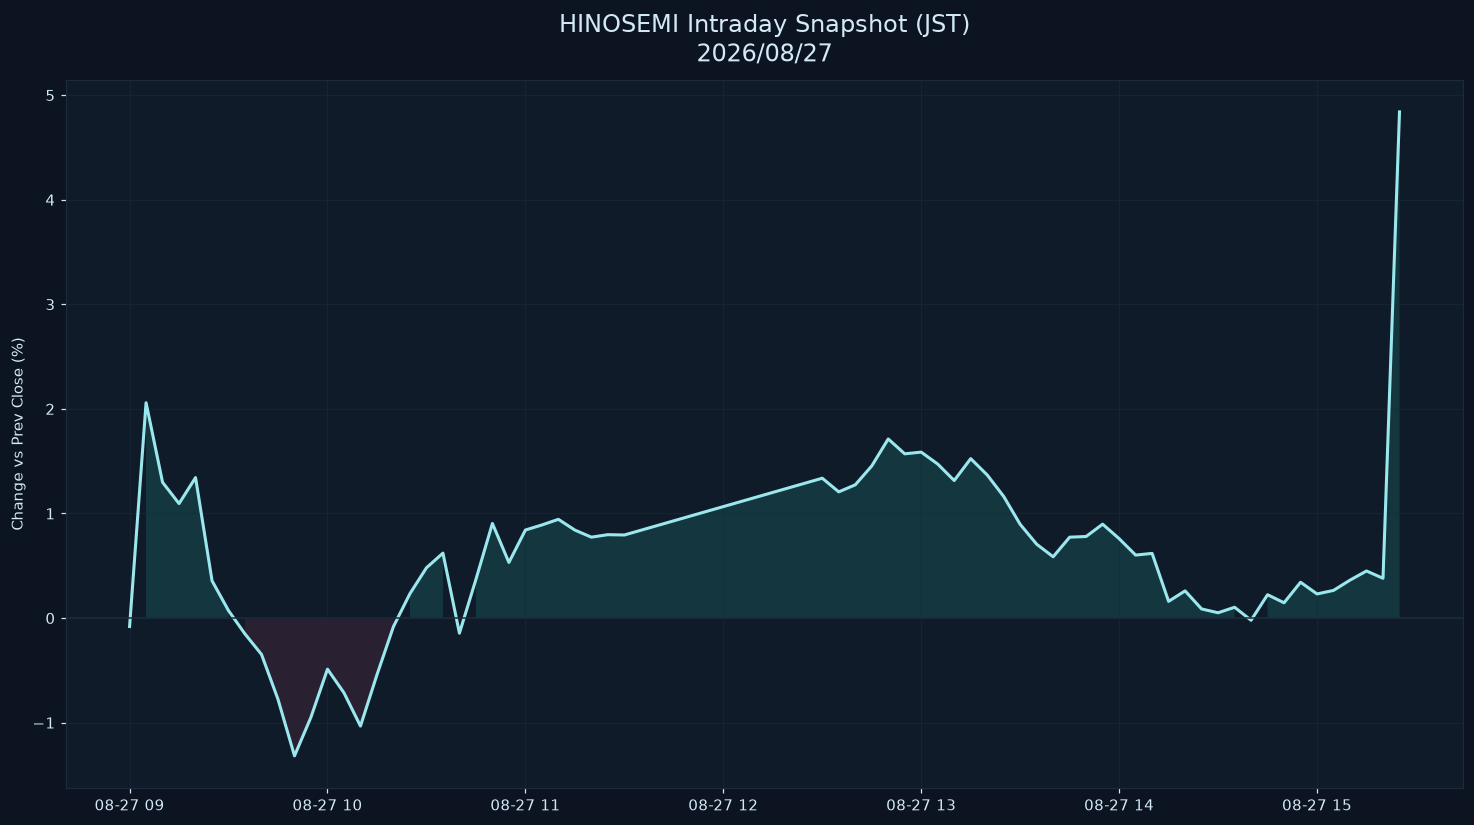

The file beside this chart, header and first rows:
datetime_jst, pct
2026-08-27 09:00:00+09:00, -0.08057
2026-08-27 09:05:00+09:00, 2.059
2026-08-27 09:10:00+09:00, 1.298
2026-08-27 09:15:00+09:00, 1.095
2026-08-27 09:20:00+09:00, 1.343
2026-08-27 09:25:00+09:00, 0.3566
2026-08-27 09:30:00+09:00, 0.07106
2026-08-27 09:35:00+09:00, -0.1524
2026-08-27 09:40:00+09:00, -0.3476
2026-08-27 09:45:00+09:00, -0.7771
2026-08-27 09:50:00+09:00, -1.317
2026-08-27 09:55:00+09:00, -0.9468
2026-08-27 10:00:00+09:00, -0.4885
2026-08-27 10:05:00+09:00, -0.715
2026-08-27 10:10:00+09:00, -1.033
2026-08-27 10:15:00+09:00, -0.5418
2026-08-27 10:20:00+09:00, -0.08091
2026-08-27 10:25:00+09:00, 0.2337
2026-08-27 10:30:00+09:00, 0.4806
2026-08-27 10:35:00+09:00, 0.6212
2026-08-27 10:40:00+09:00, -0.1447
2026-08-27 10:45:00+09:00, 0.3699
2026-08-27 10:50:00+09:00, 0.9047
2026-08-27 10:55:00+09:00, 0.5318
2026-08-27 11:00:00+09:00, 0.8418
2026-08-27 11:05:00+09:00, 0.8902
2026-08-27 11:10:00+09:00, 0.9442
2026-08-27 11:15:00+09:00, 0.8413
2026-08-27 11:20:00+09:00, 0.7736
2026-08-27 11:25:00+09:00, 0.7974
2026-08-27 11:30:00+09:00, 0.7944
2026-08-27 12:30:00+09:00, 1.337
2026-08-27 12:35:00+09:00, 1.207
2026-08-27 12:40:00+09:00, 1.274
2026-08-27 12:45:00+09:00, 1.454
2026-08-27 12:50:00+09:00, 1.713
2026-08-27 12:55:00+09:00, 1.571
2026-08-27 13:00:00+09:00, 1.587
2026-08-27 13:05:00+09:00, 1.473
2026-08-27 13:10:00+09:00, 1.315
2026-08-27 13:15:00+09:00, 1.524
2026-08-27 13:20:00+09:00, 1.369
2026-08-27 13:25:00+09:00, 1.163
2026-08-27 13:30:00+09:00, 0.8962
2026-08-27 13:35:00+09:00, 0.7063
2026-08-27 13:40:00+09:00, 0.5859
2026-08-27 13:45:00+09:00, 0.7734
2026-08-27 13:50:00+09:00, 0.78
2026-08-27 13:55:00+09:00, 0.8979
2026-08-27 14:00:00+09:00, 0.7595
2026-08-27 14:05:00+09:00, 0.6023
2026-08-27 14:10:00+09:00, 0.6183
2026-08-27 14:15:00+09:00, 0.1599
2026-08-27 14:20:00+09:00, 0.2599
2026-08-27 14:25:00+09:00, 0.08729
2026-08-27 14:30:00+09:00, 0.05081
2026-08-27 14:35:00+09:00, 0.1034
2026-08-27 14:40:00+09:00, -0.02098
2026-08-27 14:45:00+09:00, 0.2233
2026-08-27 14:50:00+09:00, 0.1462
... 7 more rows
